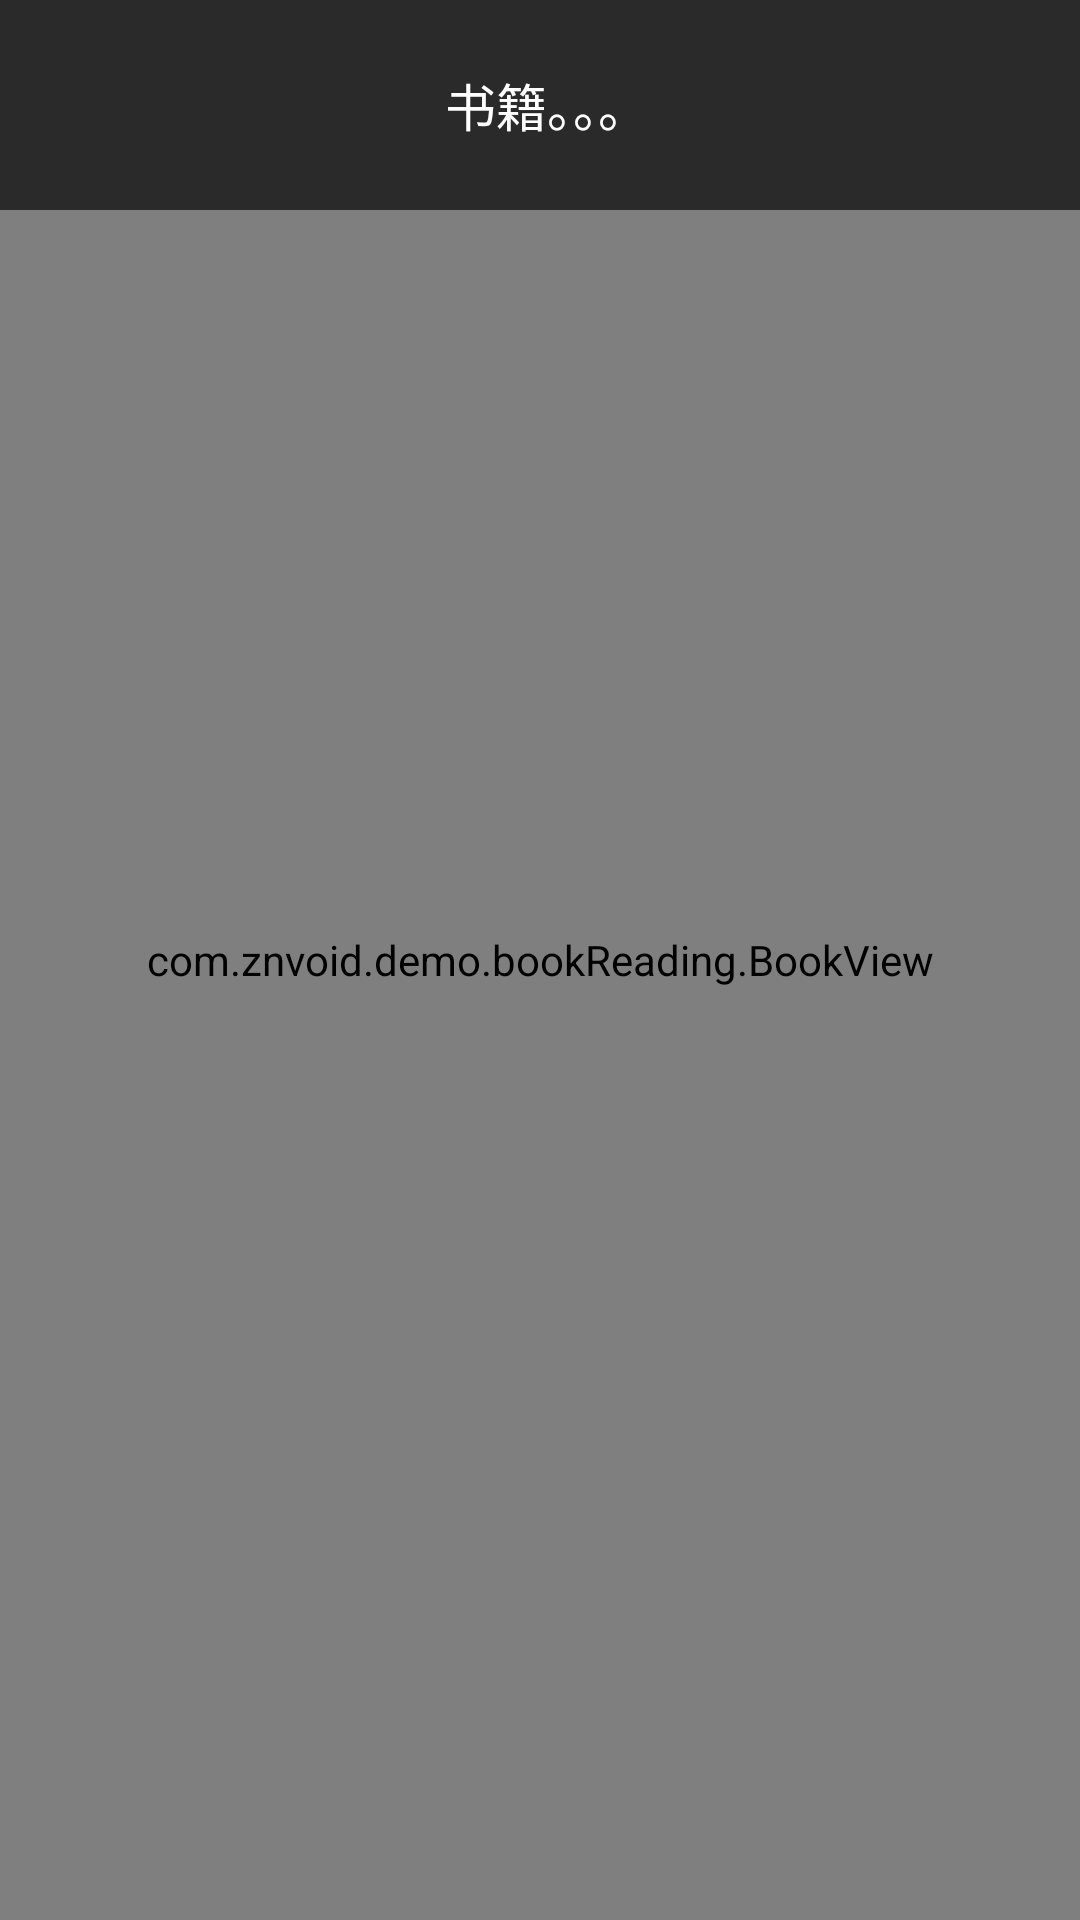

Layout XML and referenced resources for this Android screen:
<!-- AndroidManifest.xml: application theme AppTheme -->
<!-- res/layout/bookreading.xml -->
<?xml version="1.0" encoding="utf-8"?>

<RelativeLayout xmlns:android="http://schemas.android.com/apk/res/android"
    android:layout_width="match_parent"
    android:layout_height="match_parent" >
   
    <com.znvoid.demo.bookReading.BookView
        android:id="@+id/bookreading_bookView"
        android:layout_width="match_parent"
        android:layout_height="match_parent"
       
         />
    
    
 <RelativeLayout
        android:id="@+id/bookreading_titlebar"
        android:layout_width="match_parent"
        android:layout_height="70dp"
        android:background="#aa000000"
        android:focusable="true"
         >

        <RelativeLayout
            android:id="@+id/textview_titlebar_backey"
            android:layout_width="60dp"
            android:layout_height="match_parent"
            android:layout_centerVertical="true"
            android:layout_marginBottom="5dp"
            android:layout_marginLeft="5dp"
            android:layout_marginTop="5dp"
            android:background="@drawable/menu_bg_selector"
            android:clickable="true"
            android:onClick="finishactivity"
            android:paddingBottom="5dp" >

            <ImageView
                android:layout_width="wrap_content"
                android:layout_height="wrap_content"
                android:layout_centerInParent="true"
                android:layout_marginBottom="5dp"
                android:layout_marginLeft="10dp"
                android:layout_marginTop="5dp"
                android:background="@drawable/backpic" />
        </RelativeLayout>

        <TextView
            android:id="@+id/title_textview"
            android:layout_width="match_parent"
            android:layout_height="wrap_content"
            android:layout_centerInParent="true"
            android:layout_marginRight="60dp"
            android:layout_toRightOf="@+id/textview_titlebar_backey"
            android:text="书籍。。。"
            android:gravity="center"
            android:textColor="#ffffffff"
            android:textSize="17sp"
            />
    </RelativeLayout>
    

</RelativeLayout>
<!-- resources referenced by this layout -->
<resources>
  <style name="AppTheme" parent="AppBaseTheme">
          
      </style>
  <style name="AppBaseTheme" parent="android:Theme.Light">
          
      </style>
</resources>
